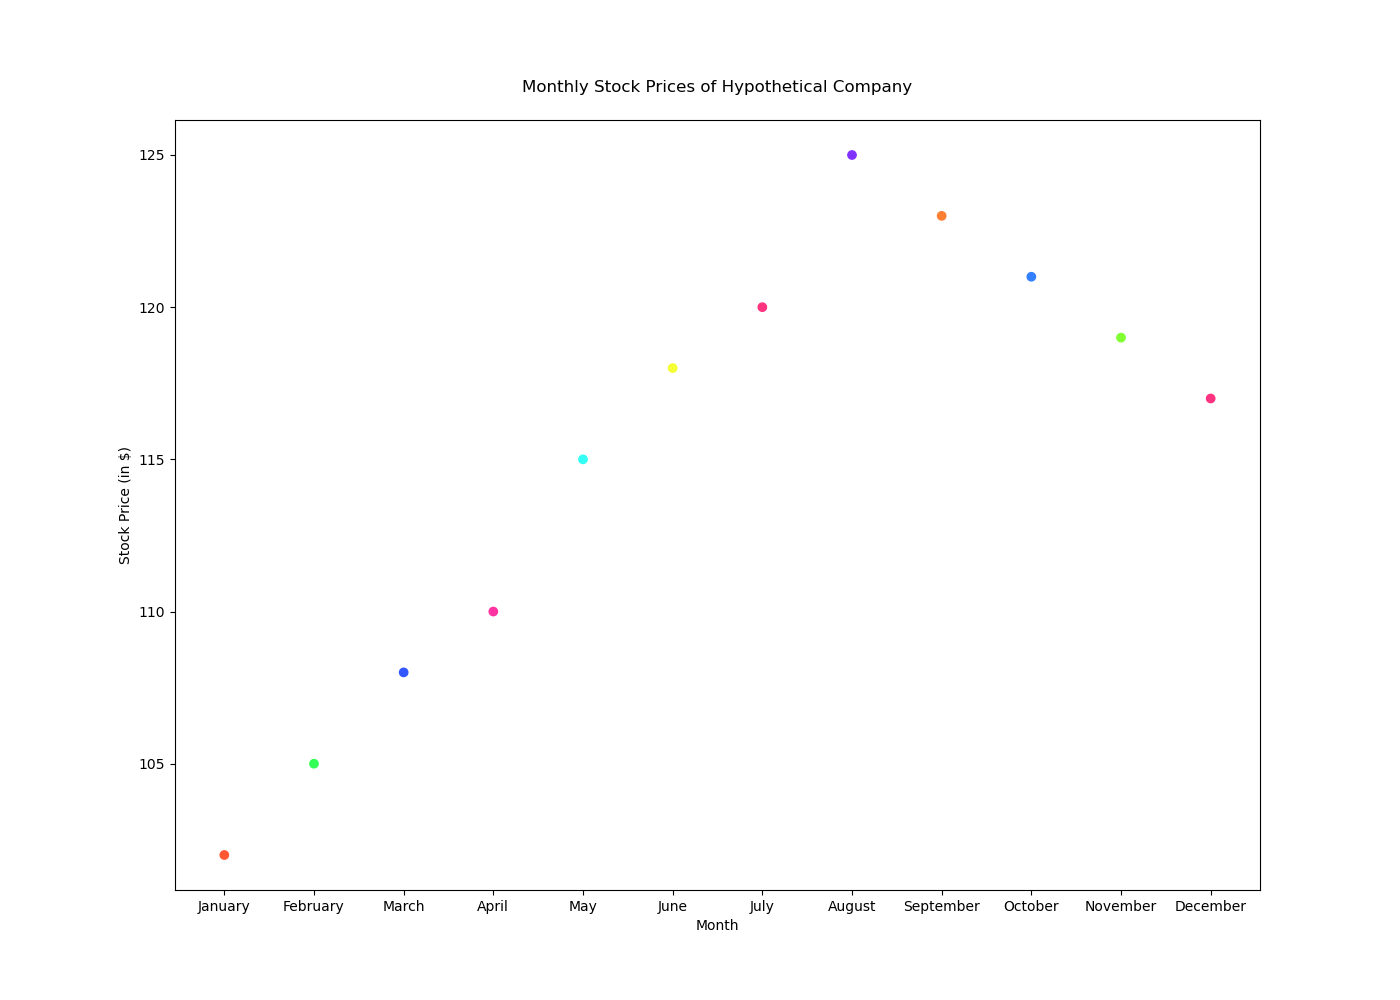

Data behind this chart, as committed beside it:
Month, Stock Price (in $)
January, 102
February, 105
March, 108
April, 110
May, 115
June, 118
July, 120
August, 125
September, 123
October, 121
November, 119
December, 117
